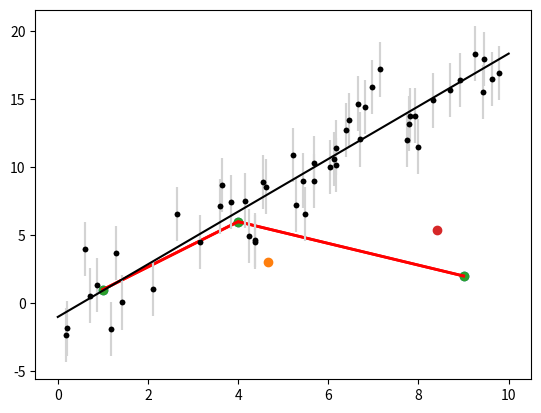
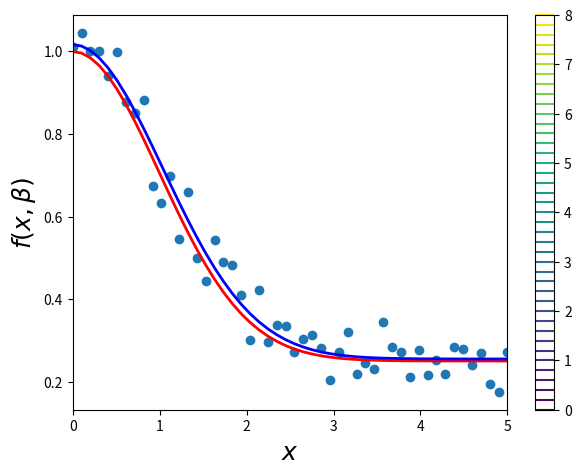
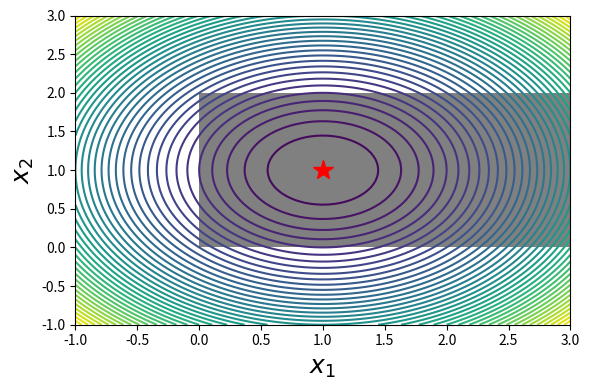

The script that saved these images, in order:
# -*- coding: utf-8 -*-
"""
Created on Wed Dec  6 15:34:26 2017

[redacted]
参考 : http://www.cnblogs.com/NaughtyBaby/p/5590081.html
minimize()函数本质 : 对于一个给定的线性方程(形式)和给点散点,根据散点求解线性方程的系数项的值
求解原理 : 将所有的散点距离预测点的误差的平方和[组],选择平方和组中最小的那个平方和对应系数项返回.
"""

import numpy as np
from scipy.optimize import minimize
import matplotlib.pyplot as plt
from scipy.optimize import leastsq
# 算出到[1,1],[4,6],[9,2]的距离最小的坐标
# 最小的距离即假设一点[x,y]到上面三个坐标的平方和最小值
# 其实这个也是后面线性回归的代价函数[损失函数],下同
def f(coord,x,y):
    return np.sum((coord[0]-x)**2+(coord[1]-y)**2) # 坐标相减的平方和

x=np.array([1,4,9])
y=np.array([1,6,2])

initial=np.array([50,5]) # 起始点,没有太大意义
print(f(initial,x,y))

res=minimize(f,initial,args=(x,y)) # 根据f函数,返回距离上面三个坐标最小的点的坐标
print("res.x : ",res.x)
print(f(res.x,x,y))

print("-"*60)
print("绘制离已知三个点最优的点[橙色点] : ")
plt.scatter(x,y) # 绘制散点
plt.plot(x,y,'r',lw=2) # 绘制实际线,红色线,宽度为2
plt.scatter(res.x[0],res.x[1]) # 绘制拟合点,平方和最小点
plt.show()

# 下面添加一个限制条件,即minimize函数最后一个参数是可以再添加额外的限制条件的
print("-"*60)
print("在限定条件下,绘制离已知三个点最优的点[橙色点] : ")
cons ={'type':'eq','fun':lambda coord:coord[0]**2+coord[1]**2-100}
# 其实它的算法就是,根据给出的散点,求出散点的拟合点
res=minimize(f,initial,args=(x,y),constraints=cons)
print("res.x : ",res.x)
print(f(res.x,x,y))
plt.scatter(x,y) # 绘制散点
plt.plot(x,y,'r',lw=2) # 绘制实际线,红色线,宽度为2
plt.scatter(res.x[0],res.x[1]) # 绘制拟合点,平方和最小点
plt.show()
# -----------------------------------------------------------
# 根据上面结合一个简单的实际看看minimize函数
N=50 # 产生50个样本散点
m_true=2
b_true=-1
dy=2.0
np.random.seed(0)
xdata=10*np.random.rand(N)
# 散点y坐标根据y=b_true+m_true*xdata这个线性做参考算出,但是y点有一定的随机性,
# 这个假设是先知道了m_true和b_true两个值
ydata=np.random.normal(b_true+m_true*xdata,dy)

plt.errorbar(xdata,ydata,dy,fmt='.k',ecolor='lightgray');

# --------------------------------------------------------------
# y = theta[0]+theta[1]*x
# y-(theta[0]+theta[1]*x)
# 下面是算出他们的误差平方差
# 误差平方和大，表示真实的点和预测的线之间距离太远，说明拟合得不好，偏离预测线越大
# 应该是使误差平方和最小，即最优的拟合线.

#损失函数[代价函数]
def chi2(theta,x,y):
    return np.sum(((y-theta[0]-theta[1]*x))**2) # 所有点误差的平方和

theta_guess=[0,1]
# 其实minimize函数说白了就是帮助求出最优theta值
theta_best=minimize(chi2,theta_guess,args=(xdata,ydata)).x # 算出平方和最小的对应的theta值
# 最优系数,是指拟合性最好的那根预计线
print("theta_best[最好的系数] : \n",theta_best)
# 然后上面求出的最优theta值带入chi2函数,获得最优[x,y]坐标
print("最好的误差平方和 : ",chi2(theta_best,xdata,ydata)) # 打印最好的拟合预测线对应最小的偏差平方之和

xfit=np.linspace(0,10)
yfit=theta_best[0]+theta_best[1]*xfit

plt.errorbar(xdata,ydata,dy,fmt='.k',ecolor='lightgray')
plt.plot(xfit,yfit,'-k')

# 另外一种采用最小二乘least square,这里只是做一个基本的引入
# 上面用的是 minimize 方法，这个问题的目标函数是误差平方和，这就又有一个特定的解法，即最小二乘。
# 最小二乘的思想就是要使得观测点和估计点的距离的平方和达到最小，这里的“二乘”指的是用平方来度量观测点与估计点的远近
# 在古汉语中“平方”称为“二乘”），“最小”指的是参数的估计值要保证各个观测点与估计点的距离的平方和达到最小。
# 关于最小二乘估计的计算，涉及更多的数学知识，这里不想详述，其一般的过程是用目标函数对各参数求偏导数，并令其等于 0，得到一个线性方程组
def deviations(theta,x,y):
    return (y-theta[0]-theta[1]*x)
theta_best,ier=leastsq(deviations,theta_guess,args=(xdata,ydata))
print("leastsq[最优系数] : ",theta_best)

# 非线性最小二乘
print("-"*60)
print("非线性最小二乘 : ")
def f(x,beta0,beta1,beta2):
    return beta0+beta1*np.exp(-beta2*x**2)

beta=(0.25,0.75,0.5) # 猜测的3个系数
xdata=np.linspace(0,5,50)
y=f(xdata,*beta)
ydata=y+0.05*np.random.randn(len(xdata))

def g(beta):
    return ydata-f(xdata,*beta)

beta_start=(1,1,1)
beta_opt,beta_cov=leastsq(g,beta_start)
print("非线性最优系数 : ",beta_opt)

fig,ax=plt.subplots()
ax.scatter(xdata,ydata) # 绘制散点
ax.plot(xdata,y,'r',lw=2) # 绘制实际线,红色线,宽度为2
ax.plot(xdata,f(xdata,*beta_opt),'b',lw=2) # 根据最优系数,绘制最优拟合线,蓝色,线宽为2
ax.set_xlim(0,5)
ax.set_xlabel(r"$x$",fontsize=18)
ax.set_ylabel(r"$f(x,\beta)$",fontsize=18)
fig.tight_layout()

# --------------------------------------------------------------------
# 有约束的最小化
# 有约束的最小化是指，要求函数最小化之外，还要满足约束条件，举例说明.
print("-"*60)
print("有约束的最小化 : ")
def f(X):
    x,y=X
    return (x-1)**2+(y-1)**2

x_opt = minimize(f,(0,0),method='BFGS')
# 假设有约束条件，x 和 y 要在一定的范围内，如 x 在 2 到 3 之间，y 在 0 和 2 之间
bnd_x1,bnd_x2=(0,3),(0,2) # 这个区域在显示在结果的暗色方形
x_cons_opt = minimize(f, np.array([-1, -1]), method='L-BFGS-B', bounds=[bnd_x1, bnd_x2]).x # bounds 矩形约束
print("x_cons_opt",x_cons_opt)
print("x_cons_opt[0]",x_cons_opt[0])
print("x_cons_opt[1]",x_cons_opt[1])
fig, axx = plt.subplots(figsize=(6, 4))
x_ = y_ = np.linspace(-1, 3, 100)
X, Y = np.meshgrid(x_, y_)
c = axx.contour(X, Y, f((X,Y)), 50)
axx.scatter(x_cons_opt[0], x_cons_opt[1]) # 没有约束下的最小值，红色五角星 
axx.plot(x_cons_opt[0], x_cons_opt[1], 'r*', markersize=15) # 有约束下的最小值，红色星星
bound_rect = plt.Rectangle((bnd_x1[0], bnd_x2[0]), 
                           bnd_x1[1] - bnd_x1[0], bnd_x2[1] - bnd_x2[0],
                           facecolor="grey")
axx.add_patch(bound_rect)
axx.set_xlabel(r"$x_1$", fontsize=18)
axx.set_ylabel(r"$x_2$", fontsize=18)
plt.colorbar(c, ax=ax)
fig.tight_layout()

# 说白了就是求出最优系数,然后带入线性方程,输入要预测的根据值,输出最终的预测值
# 这样在后面线性回归里面,就可以根据上面的继续做预测操作了

